Run: headless pygame with SDL's dummy video driver; simulated clock (each Clock.tick advances the game by its frame time, no real sleeping); random seed 0; keys injected as events and as key.get_pressed() state; mouse plan: one left click at the window centre at the start of phase 2, then a move to the lower-right quarter at the start of phase 3.
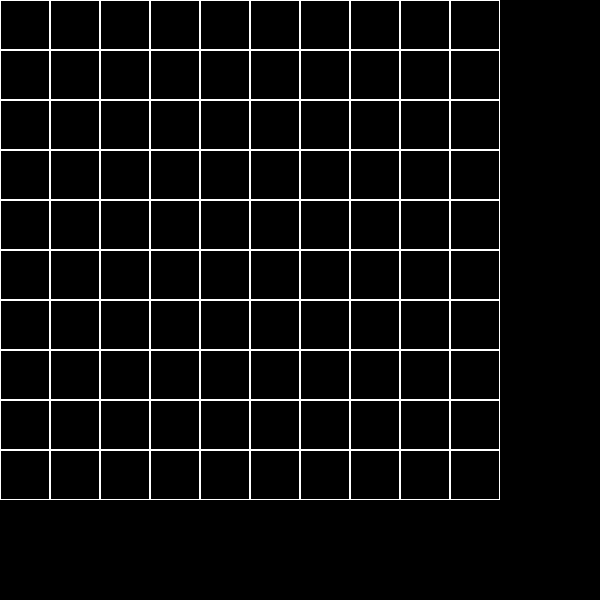
Frame 1 of 4 · flips 1–60 · no input
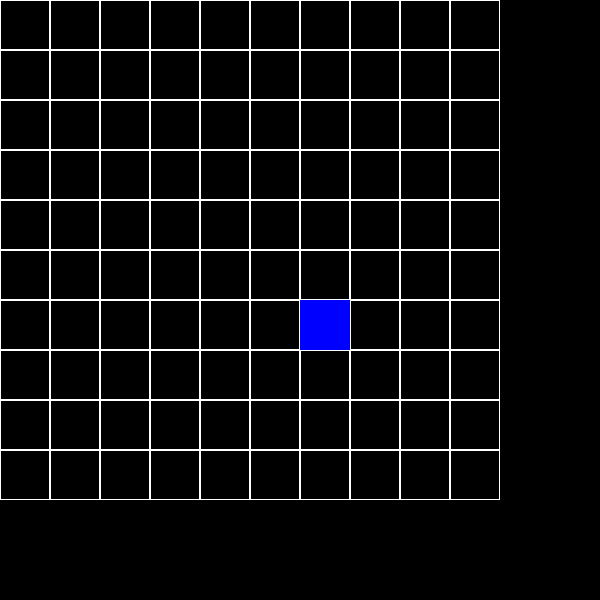
Frame 2 of 4 · flips 61–180 · clicked the window centre · tapped SPACE, RETURN · held RIGHT (→), D
Frame 3 of 4 · flips 181–300 · moved the mouse to the lower-right quarter · held DOWN (↓), S · screen unchanged from frame 2, image omitted
Frame 4 of 4 · flips 301–420 · held LEFT (←), A, UP (↑), W · screen unchanged from frame 3, image omitted

The pygame program that drew these frames:

import pygame
import random
# Собственные исключения
class ShipPlacementError(Exception):
    pass
class OutOfBoardError(Exception):
    pass
class Cell:
    def __init__(self, row, col):
        self.row = row
        self.col = col
        self.is_hit = False
        self.is_ship = False

    def draw(self, surface):
        rect = pygame.Rect(self.col * CELL_SIZE, self.row * CELL_SIZE, CELL_SIZE, CELL_SIZE)
        pygame.draw.rect(surface, WHITE, rect, 1)
        if self.is_hit:
            if self.is_ship:
                pygame.draw.rect(surface, BLUE, rect)
            else:
                pygame.draw.rect(surface, RED, rect)

# Класс игрового поля
class Board:
    def __init__(self, size):
        self.size = size
        self.cells = [[Cell(row, col) for col in range(size)] for row in range(size)]
        self.ships = []
        self.place_ships()

    # Размещение корабля,горизонтальная или вертикальная
    def place_ships(self):
        for ship_size in SHIP_SIZES:
            # Ориентации: 0 - горизонтальный, 1 - вертикальный
            orientation = random.randint(0, 1)
            while True:
                try:
                    self.place_single_ship(ship_size, orientation)
                    break
                except ShipPlacementError:
                    orientation = (orientation + 1) % 2  # Переключение ориентации
    #ориентация,проверка размещения корабля,добавление в self.ships
    def place_single_ship(self, size, orientation):
        while True:
            if orientation == 0:
                row = random.randint(0, self.size - 1)
                col = random.randint(0, self.size - size)
            else:
                row = random.randint(0, self.size - size)
                col = random.randint(0, self.size - 1)

            if self.check_placement(row, col, size, orientation):
                for i in range(size):
                    if orientation == 0:
                        self.cells[row][col + i].is_ship = True
                    else:
                        self.cells[row + i][col].is_ship = True
                self.ships.append([(row, col + i) for i in range(size)] if orientation == 0 else [(row + i, col) for i in range(size)])
                break
            else:
                continue

    def check_placement(self, row, col, size, orientation): #проверка возможности размещения корабля определенного размера и ориентации
        if orientation == 0:  # Горизонтальная
            for i in range(col, col + size):
                if i >= self.size or not self.is_cell_clear(row, i):
                    return False
        else:  # Вертикальная
            for i in range(row, row + size):
                if i >= self.size or not self.is_cell_clear(i, col):
                    return False
        return True

    def is_cell_clear(self, row, col):#является ли конкретная ячейка на игровом поле свободной для размещения корабля
        if row < 0 or row >= self.size or col < 0 or col >= self.size:
            return False
        cell = self.cells[row][col]
        if cell.is_ship:
            return False
        for r in range(max(0, row - 1), min(self.size, row + 2)):
            for c in range(max(0, col - 1), min(self.size, col + 2)):
                if self.cells[r][c].is_ship:
                    return False
        return True

    def handle_shot(self, row, col): # проверка на выстрел,был ли он или нет
        if not (0 <= row < self.size and 0 <= col < self.size):
            raise OutOfBoardError("Выстрел за пределами игрового поля")
        cell = self.cells[row][col]
        if cell.is_hit:
            return
        cell.is_hit = True
        if cell.is_ship:
            for ship in self.ships:
                if (row, col) in ship:
                    ship.remove((row, col))
                    if not ship:
                        self.ships.remove(ship)
                        print("Корабль потоплен!")

    def draw(self, surface):#ячейки
        for row in self.cells:
            for cell in row:
                cell.draw(surface)

    def are_ships_remaining(self):#есть еще корабли или нет
        return bool(self.ships)
def draw_victory_message(surface):#если нету то победа
    font = pygame.font.SysFont("Arial", 50)
    text = font.render("ПОБЕДА!", True, (0, 255, 0))  # Зеленый цвет
    text_rect = text.get_rect()
    text_rect.center = (WINDOW_SIZE[0] // 2, WINDOW_SIZE[1] // 2)
    surface.fill(BLACK)
    surface.blit(text, text_rect)
    pygame.display.flip()
pygame.init()
WINDOW_SIZE = (600, 600)
screen = pygame.display.set_mode(WINDOW_SIZE)
pygame.display.set_caption("Морской бой")
BLACK = (0, 0, 0)
WHITE = (255, 255, 255)
BLUE = (0, 0, 255)
RED = (255, 0, 0)
CELL_SIZE = 50
BOARD_SIZE = 10
SHIP_SIZES = [4, 3, 3, 2, 2, 2, 1, 1, 1, 1]
board = Board(BOARD_SIZE)
running = True
while running:
    for event in pygame.event.get():
        if event.type == pygame.QUIT:
            running = False
        elif event.type == pygame.MOUSEBUTTONDOWN and event.button == 1:
            try:
                pos = pygame.mouse.get_pos()
                row = pos[1] // CELL_SIZE
                col = pos[0] // CELL_SIZE
                board.handle_shot(row, col)
            except OutOfBoardError as e:
                print(e)
    screen.fill(BLACK)
    board.draw(screen)
    if not board.are_ships_remaining():
        draw_victory_message(screen)
        pygame.time.wait(3000)  # Ожидаем 3 секунды, чтобы игрок увидел сообщение
        running = False
    pygame.display.flip()
